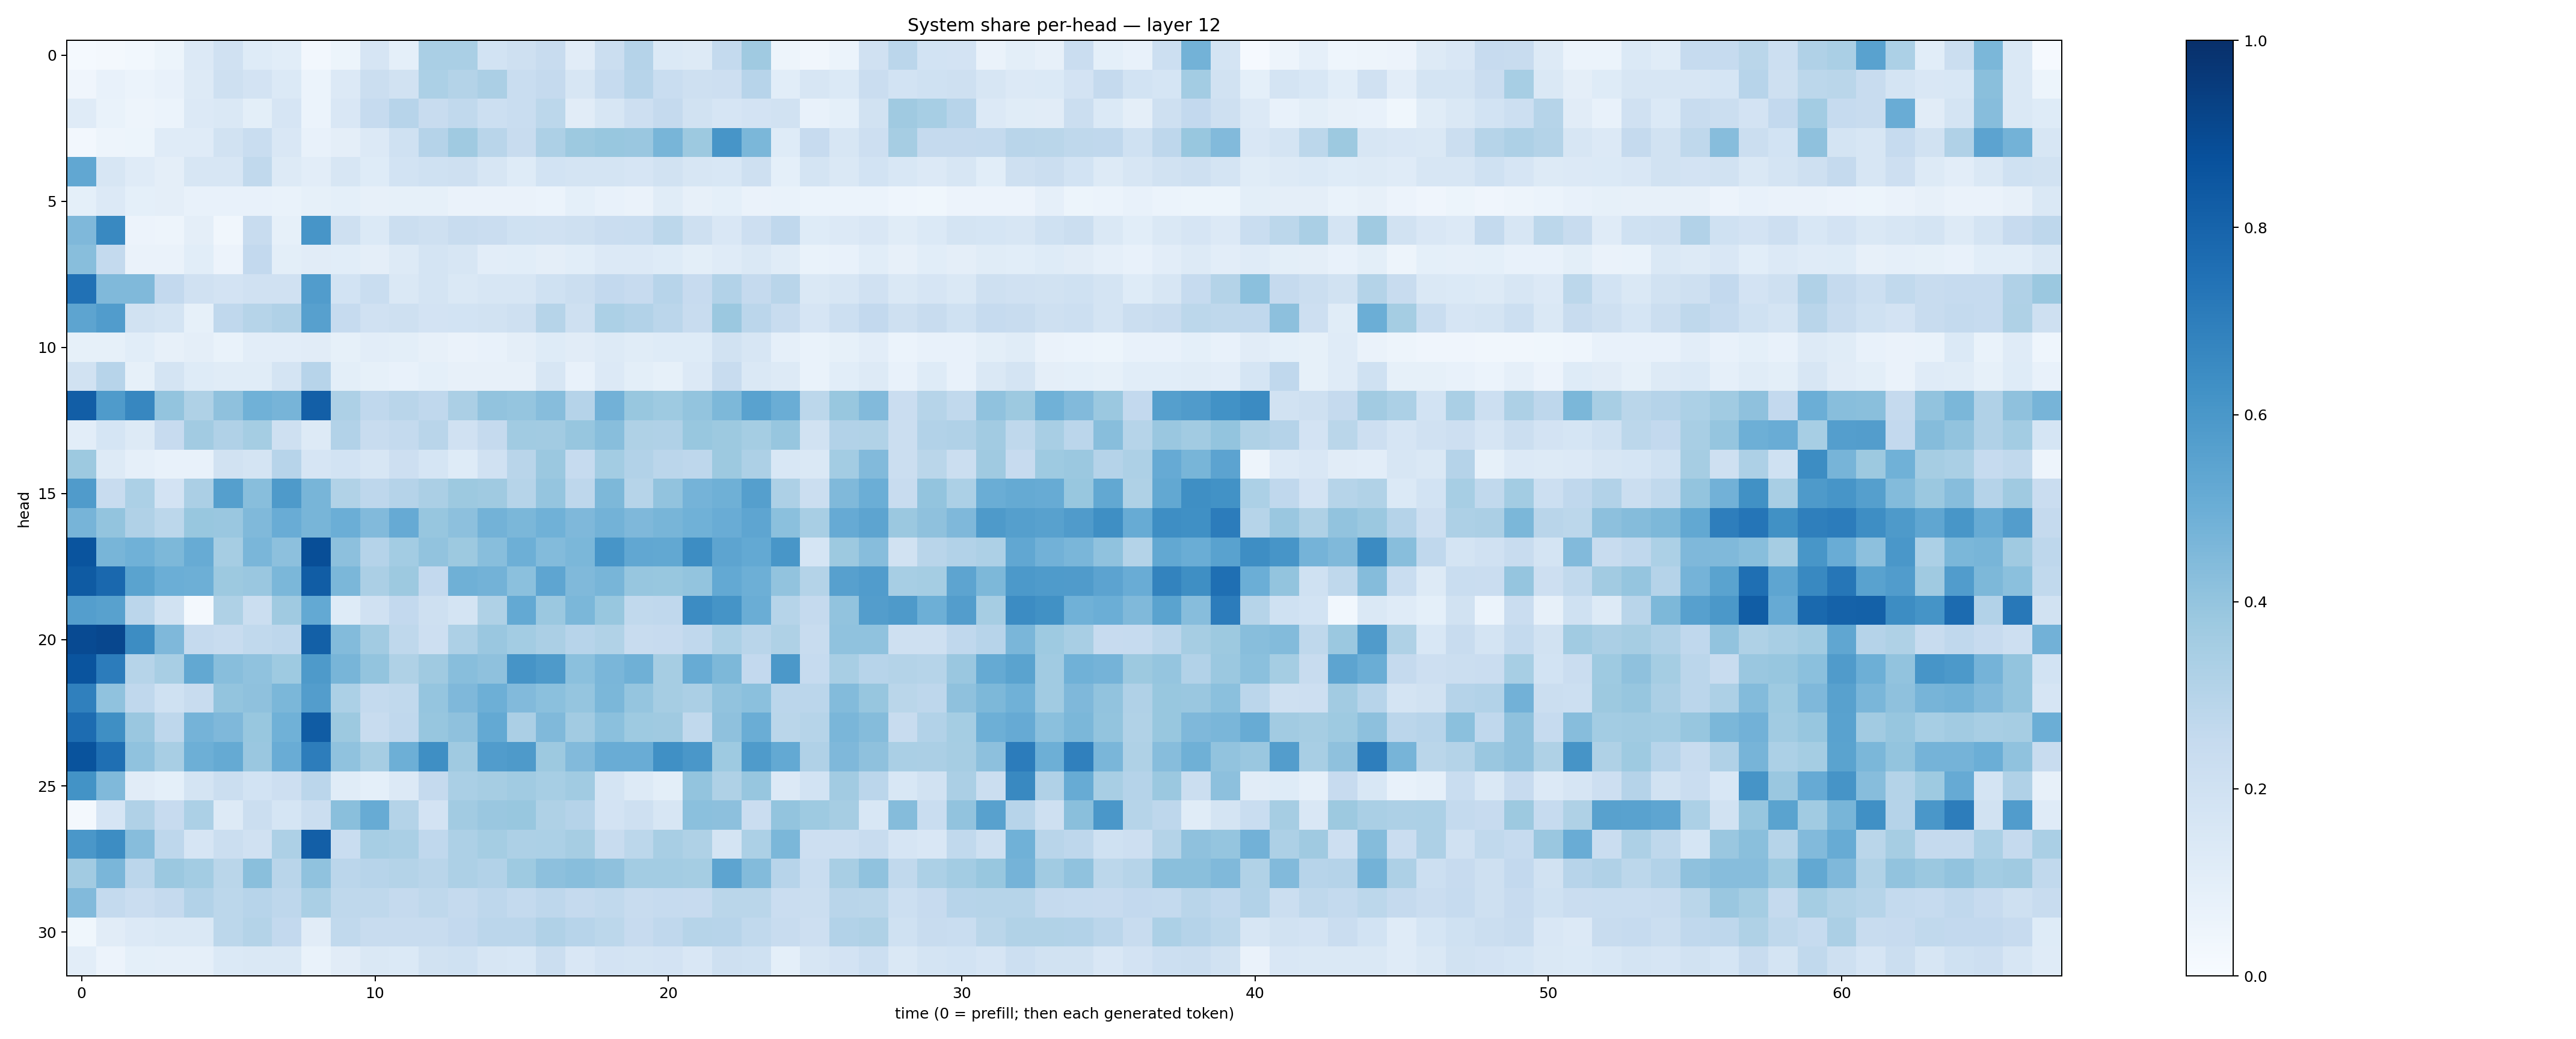

Values plotted in this chart, from the file beside it:
0.012713867, 0.022746194, 0.030595642, 0.05158106, 0.13412812, 0.19673565, 0.12258039, 0.10758662, 0.025304465, 0.05436903, 0.16556886, 0.092493735, 0.33825174, 0.33800095, 0.18496735, 0.20848528, 0.2388858, 0.10971094, 0.22561534, 0.30150333, 0.13982196, 0.12583639, 0.25438565, 0.36971968
0.03978, 0.07661, 0.06133, 0.07401, 0.1282, 0.2088, 0.1829, 0.1406, 0.05926, 0.1354, 0.2265, 0.1911, 0.3313, 0.3068, 0.3337, 0.2332, 0.2537, 0.1594, 0.248, 0.2934, 0.2334, 0.2092, 0.2122, 0.2959
0.1186, 0.06983, 0.04992, 0.05901, 0.1363, 0.1461, 0.1006, 0.1647, 0.06025, 0.1523, 0.2468, 0.2952, 0.2353, 0.2646, 0.217, 0.2306, 0.2793, 0.112, 0.1568, 0.211, 0.2531, 0.1899, 0.166, 0.1835
0.02364, 0.04938, 0.05184, 0.1193, 0.1211, 0.1944, 0.2334, 0.1509, 0.07273, 0.09598, 0.1365, 0.1996, 0.3016, 0.3686, 0.2901, 0.2351, 0.3267, 0.3759, 0.3877, 0.3847, 0.4682, 0.3781, 0.6084, 0.4583
0.5277, 0.1613, 0.1182, 0.0941, 0.163, 0.1567, 0.2627, 0.1293, 0.1054, 0.1576, 0.123, 0.1872, 0.2003, 0.2057, 0.1569, 0.1247, 0.1852, 0.1777, 0.1782, 0.1642, 0.1901, 0.1577, 0.1524, 0.2075
0.09149, 0.1351, 0.09214, 0.0956, 0.07314, 0.07262, 0.07077, 0.06701, 0.08281, 0.09288, 0.07996, 0.08525, 0.08258, 0.06287, 0.06558, 0.06578, 0.05929, 0.09178, 0.07383, 0.06555, 0.1142, 0.08007, 0.0907, 0.06343
0.4523, 0.6574, 0.05805, 0.04711, 0.09611, 0.03469, 0.2363, 0.08585, 0.6076, 0.2057, 0.137, 0.2254, 0.2076, 0.2421, 0.2272, 0.203, 0.198, 0.204, 0.2292, 0.2335, 0.2779, 0.205, 0.1512, 0.2125
0.4272, 0.2555, 0.06636, 0.06553, 0.1061, 0.05638, 0.2602, 0.09907, 0.1112, 0.1069, 0.09632, 0.1311, 0.1737, 0.1571, 0.1021, 0.1084, 0.09559, 0.1069, 0.1347, 0.1334, 0.1213, 0.09791, 0.1196, 0.1428
0.7477, 0.4471, 0.4491, 0.2605, 0.1957, 0.1824, 0.1988, 0.198, 0.5746, 0.1873, 0.2308, 0.1464, 0.1772, 0.1462, 0.1628, 0.1593, 0.2026, 0.2189, 0.2598, 0.2445, 0.2939, 0.2423, 0.3096, 0.2522
0.5406, 0.5745, 0.1946, 0.1776, 0.08501, 0.2674, 0.2997, 0.318, 0.561, 0.2477, 0.1973, 0.2038, 0.1833, 0.1861, 0.1928, 0.2094, 0.298, 0.2067, 0.3294, 0.3117, 0.285, 0.2421, 0.3791, 0.2848
0.08569, 0.08295, 0.1062, 0.08171, 0.09647, 0.06764, 0.1016, 0.1045, 0.1104, 0.08223, 0.1039, 0.09918, 0.08118, 0.06428, 0.07211, 0.09476, 0.1224, 0.1104, 0.1293, 0.1145, 0.1222, 0.1219, 0.1888, 0.1586
0.1889, 0.295, 0.08331, 0.1731, 0.1224, 0.1136, 0.117, 0.1762, 0.2955, 0.09789, 0.0833, 0.07681, 0.0926, 0.07819, 0.07868, 0.07924, 0.1566, 0.07759, 0.1331, 0.1012, 0.08233, 0.1367, 0.2379, 0.1449
0.8222, 0.5831, 0.666, 0.399, 0.3204, 0.4136, 0.4879, 0.4717, 0.8184, 0.3277, 0.268, 0.2893, 0.2694, 0.3344, 0.4033, 0.3956, 0.433, 0.3032, 0.482, 0.3889, 0.3717, 0.3988, 0.4564, 0.5519
0.1036, 0.1715, 0.1297, 0.2449, 0.3606, 0.3195, 0.3519, 0.2072, 0.1317, 0.3121, 0.2348, 0.2569, 0.2923, 0.1957, 0.2509, 0.3653, 0.362, 0.3928, 0.4275, 0.3223, 0.318, 0.3884, 0.3784, 0.3536
0.3753, 0.1286, 0.08974, 0.07772, 0.07067, 0.1925, 0.1737, 0.2966, 0.1652, 0.1837, 0.1584, 0.2141, 0.1712, 0.1243, 0.199, 0.2921, 0.381, 0.2464, 0.3569, 0.3088, 0.284, 0.2749, 0.3764, 0.3258
0.5783, 0.2408, 0.3298, 0.1809, 0.3326, 0.5636, 0.4285, 0.5865, 0.468, 0.3134, 0.274, 0.303, 0.3332, 0.3756, 0.3707, 0.2976, 0.3967, 0.2762, 0.4568, 0.2995, 0.4057, 0.4737, 0.491, 0.5654
0.4693, 0.4015, 0.3189, 0.2784, 0.3898, 0.3853, 0.4455, 0.5065, 0.4658, 0.4979, 0.4439, 0.5125, 0.3943, 0.4162, 0.4798, 0.4597, 0.4861, 0.4504, 0.4797, 0.4525, 0.4654, 0.4857, 0.504, 0.5371
0.8611, 0.4655, 0.487, 0.4558, 0.5081, 0.351, 0.4621, 0.4162, 0.884, 0.4169, 0.3027, 0.3582, 0.4055, 0.3756, 0.4266, 0.4933, 0.4395, 0.4573, 0.6088, 0.5278, 0.5254, 0.6408, 0.5417, 0.5223
0.8351, 0.7846, 0.5488, 0.4998, 0.4926, 0.3775, 0.3832, 0.4587, 0.8247, 0.4577, 0.3333, 0.3755, 0.2598, 0.4888, 0.4796, 0.4209, 0.5379, 0.4478, 0.4653, 0.3915, 0.388, 0.3986, 0.5215, 0.4957
0.5667, 0.557, 0.2816, 0.1892, 0.02211, 0.322, 0.2215, 0.369, 0.5223, 0.1229, 0.1955, 0.2582, 0.2052, 0.1764, 0.3205, 0.5227, 0.3791, 0.4584, 0.3885, 0.2639, 0.2662, 0.6448, 0.6139, 0.5014
0.8969, 0.9063, 0.6428, 0.4528, 0.2507, 0.2372, 0.2622, 0.2764, 0.8154, 0.4401, 0.3606, 0.2702, 0.2124, 0.3263, 0.3857, 0.3569, 0.333, 0.2954, 0.3162, 0.2395, 0.2446, 0.2683, 0.3314, 0.2896
0.8622, 0.7035, 0.2997, 0.3406, 0.5272, 0.4288, 0.4082, 0.3733, 0.5887, 0.4658, 0.4014, 0.3206, 0.3677, 0.4281, 0.4124, 0.6105, 0.5874, 0.4195, 0.4629, 0.4921, 0.3501, 0.5078, 0.4542, 0.2609
0.6897, 0.4066, 0.269, 0.2022, 0.2408, 0.4002, 0.4115, 0.4593, 0.573, 0.331, 0.2539, 0.2653, 0.3963, 0.4501, 0.4924, 0.4442, 0.4216, 0.3972, 0.4608, 0.3981, 0.3501, 0.335, 0.4058, 0.4201
0.766, 0.6347, 0.3864, 0.2769, 0.4747, 0.4496, 0.3893, 0.487, 0.8318, 0.3752, 0.2412, 0.2666, 0.3912, 0.4109, 0.5227, 0.3349, 0.4474, 0.3611, 0.4206, 0.3738, 0.3681, 0.2651, 0.4122, 0.503
0.8657, 0.7565, 0.4072, 0.3399, 0.4932, 0.5184, 0.3866, 0.5048, 0.6997, 0.4091, 0.3491, 0.4923, 0.6333, 0.37, 0.5752, 0.5898, 0.3783, 0.4451, 0.5042, 0.5061, 0.6297, 0.6005, 0.3748, 0.5846
0.6178, 0.4476, 0.1118, 0.0922, 0.1726, 0.2223, 0.1864, 0.2148, 0.2828, 0.1165, 0.09033, 0.1335, 0.2532, 0.3369, 0.3503, 0.3647, 0.3473, 0.3662, 0.1796, 0.1306, 0.1013, 0.4014, 0.3219, 0.3939
0.01664, 0.1644, 0.3199, 0.2453, 0.3315, 0.1291, 0.2255, 0.1703, 0.2227, 0.4242, 0.5084, 0.3085, 0.1832, 0.3597, 0.3861, 0.3901, 0.3241, 0.302, 0.18, 0.2089, 0.1602, 0.4201, 0.4158, 0.2291
0.5986, 0.6435, 0.4317, 0.2754, 0.1648, 0.2202, 0.1955, 0.3257, 0.8192, 0.2338, 0.3469, 0.3363, 0.2692, 0.3245, 0.3537, 0.3259, 0.3295, 0.3481, 0.2409, 0.2796, 0.3418, 0.3226, 0.1761, 0.3292
0.3612, 0.4627, 0.2828, 0.3823, 0.3567, 0.2869, 0.4249, 0.2901, 0.41, 0.2814, 0.2945, 0.3077, 0.2902, 0.3279, 0.312, 0.3712, 0.4174, 0.4276, 0.4133, 0.3577, 0.3564, 0.3528, 0.5408, 0.4408
0.4436, 0.2558, 0.23, 0.2539, 0.3107, 0.28, 0.293, 0.2749, 0.3382, 0.2701, 0.2724, 0.25, 0.273, 0.2519, 0.2742, 0.2552, 0.2738, 0.2534, 0.2624, 0.2405, 0.2467, 0.245, 0.2867, 0.2864
0.03878, 0.1131, 0.1348, 0.1469, 0.1467, 0.2794, 0.3049, 0.2594, 0.1113, 0.2639, 0.2399, 0.2408, 0.2377, 0.2596, 0.2826, 0.2839, 0.3176, 0.2961, 0.2788, 0.2429, 0.2689, 0.2986, 0.2957, 0.2641
0.1032, 0.05472, 0.09166, 0.08606, 0.08629, 0.1388, 0.1438, 0.1408, 0.06689, 0.1097, 0.1447, 0.1387, 0.1924, 0.1997, 0.1566, 0.1526, 0.2234, 0.1486, 0.1797, 0.177, 0.1832, 0.1523, 0.2064, 0.2001
